Run: headless pygame with SDL's dummy video driver; simulated clock (each Clock.tick advances the game by its frame time, no real sleeping); random seed 0; keys injected as events and as key.get_pressed() state; no mouse input; restart key R tapped at the start of phases 3 and 4.
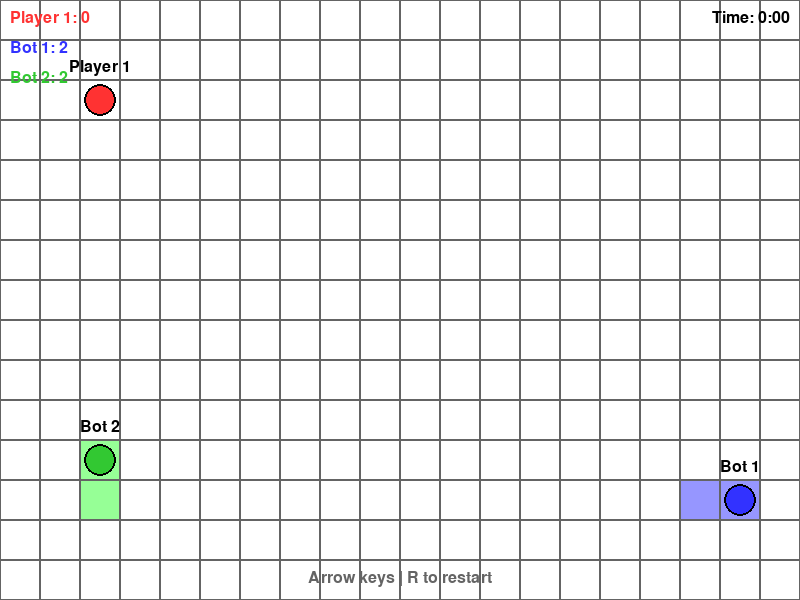
Frame 1 of 4 · flips 1–60 · no input
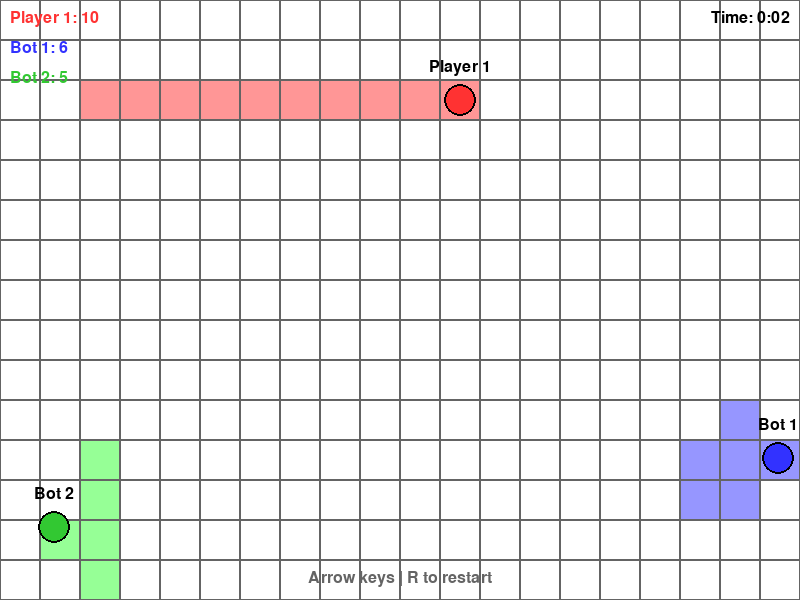
Frame 2 of 4 · flips 61–180 · tapped SPACE, RETURN · held RIGHT (→), D
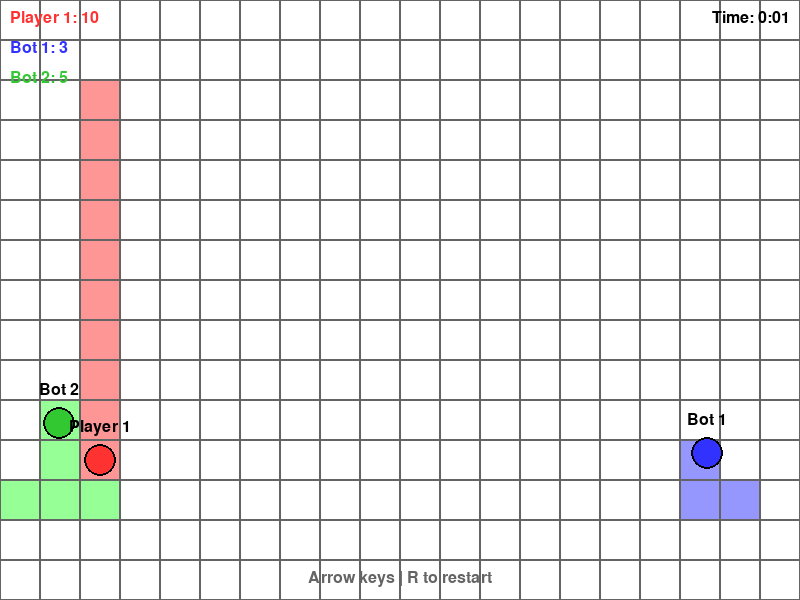
Frame 3 of 4 · flips 181–300 · tapped R · held DOWN (↓), S
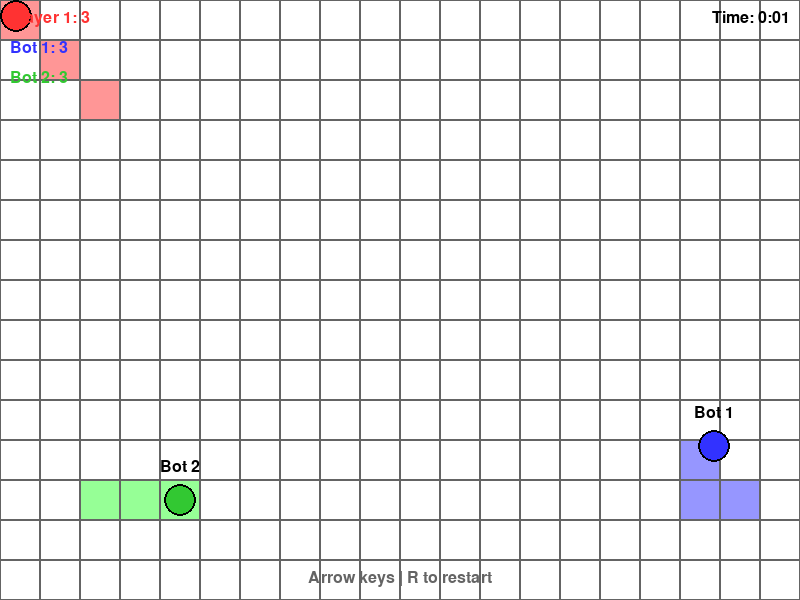
Frame 4 of 4 · flips 301–420 · tapped R · held LEFT (←), A, UP (↑), W

The pygame program that drew these frames:

import pygame
import random
import math

# === התחלת pygame ===
pygame.init()

# === קבועים ===
WIDTH, HEIGHT = 800, 600
TILE_SIZE = 40
COLS = WIDTH // TILE_SIZE
ROWS = HEIGHT // TILE_SIZE
FPS = 60

# צבעים
WHITE = (255, 255, 255)
BLACK = (0, 0, 0)
RED = (255, 50, 50)
BLUE = (50, 50, 255)
GREEN = (50, 200, 50)
GRAY = (200, 200, 200)
YELLOW = (255, 255, 0)
DARK_GRAY = (100, 100, 100)

# === מסך ===
screen = pygame.display.set_mode((WIDTH, HEIGHT))
pygame.display.set_caption("Hide and Paint - Python Edition")
clock = pygame.time.Clock()
font = pygame.font.SysFont("Arial", 24)
big_font = pygame.font.SysFont("Arial", 48)

# === מחלקות ===
class Player:
    def __init__(self, x, y, color, name):
        self.x = x
        self.y = y
        self.color = color
        self.name = name
        self.speed = 3
        self.radius = TILE_SIZE // 2 - 4
        self.painted_tiles = set()

    def move(self, dx, dy):
        new_x = self.x + dx * self.speed
        new_y = self.y + dy * self.speed
        new_x = max(self.radius, min(WIDTH - self.radius, new_x))
        new_y = max(self.radius, min(HEIGHT - self.radius, new_y))
        
        for other in players:
            if other != self:
                dist = math.hypot(new_x - other.x, new_y - other.y)
                if dist < self.radius + other.radius:
                    return

        self.x = new_x
        self.y = new_y
        
        tile_x = int(self.x // TILE_SIZE)
        tile_y = int(self.y // TILE_SIZE)
        if 0 <= tile_x < COLS and 0 <= tile_y < ROWS:
            self.painted_tiles.add((tile_x, tile_y))
            painted_map[tile_y][tile_x] = self

    def draw(self, surface):
        pygame.draw.circle(surface, self.color, (int(self.x), int(self.y)), self.radius)
        pygame.draw.circle(surface, BLACK, (int(self.x), int(self.y)), self.radius, 2)
        name_text = font.render(self.name, True, BLACK)
        surface.blit(name_text, (self.x - name_text.get_width() // 2, self.y - self.radius - 25))

    def get_score(self):
        return len(self.painted_tiles)


class Bot:
    def __init__(self, x, y, color, name, difficulty="medium"):
        self.x = x
        self.y = y
        self.color = color
        self.name = name
        self.speed = 2.5
        self.radius = TILE_SIZE // 2 - 4
        self.painted_tiles = set()
        self.difficulty = difficulty
        self.target_x = x
        self.target_y = y
        self.change_target_timer = 0

    def update(self):
        self.change_target_timer += 1
        if self.change_target_timer > random.randint(30, 90):
            unpainted = []
            for r in range(ROWS):
                for c in range(COLS):
                    if painted_map[r][c] is None:
                        dist = math.hypot(c * TILE_SIZE + TILE_SIZE // 2 - self.x,
                                          r * TILE_SIZE + TILE_SIZE // 2 - self.y)
                        unpainted.append((dist, c, r))
            if unpainted:
                unpainted.sort()
                if self.difficulty == "easy":
                    target = random.choice(unpainted[:10])
                elif self.difficulty == "medium":
                    target = unpainted[min(3, len(unpainted) - 1)]
                else:
                    target = unpainted[0]
                self.target_x = target[1] * TILE_SIZE + TILE_SIZE // 2
                self.target_y = target[2] * TILE_SIZE + TILE_SIZE // 2
            self.change_target_timer = 0

        dx = self.target_x - self.x
        dy = self.target_y - self.y
        dist = math.hypot(dx, dy)
        if dist > 2:
            self.x += (dx / dist) * self.speed
            self.y += (dy / dist) * self.speed
        
        tile_x = int(self.x // TILE_SIZE)
        tile_y = int(self.y // TILE_SIZE)
        if 0 <= tile_x < COLS and 0 <= tile_y < ROWS:
            self.painted_tiles.add((tile_x, tile_y))
            painted_map[tile_y][tile_x] = self

    def draw(self, surface):
        pygame.draw.circle(surface, self.color, (int(self.x), int(self.y)), self.radius)
        pygame.draw.circle(surface, BLACK, (int(self.x), int(self.y)), self.radius, 2)
        name_text = font.render(self.name, True, BLACK)
        surface.blit(name_text, (self.x - name_text.get_width() // 2, self.y - self.radius - 25))

    def get_score(self):
        return len(self.painted_tiles)


# === אתחול ===
def reset_game():
    global painted_map, players, bots, game_time, game_over, winner
    painted_map = [[None for _ in range(COLS)] for _ in range(ROWS)]
    players = [Player(100, 100, RED, "Player 1")]
    bots = [
        Bot(700, 500, BLUE, "Bot 1", "medium"),
        Bot(100, 500, GREEN, "Bot 2", "easy"),
    ]
    game_time = 0
    game_over = False
    winner = None


def draw_grid():
    for r in range(ROWS):
        for c in range(COLS):
            rect = pygame.Rect(c * TILE_SIZE, r * TILE_SIZE, TILE_SIZE, TILE_SIZE)
            if painted_map[r][c] is not None:
                color = painted_map[r][c].color
                light_color = (min(255, color[0] + 100), min(255, color[1] + 100), min(255, color[2] + 100))
                pygame.draw.rect(screen, light_color, rect)
            pygame.draw.rect(screen, DARK_GRAY, rect, 1)


def draw_ui():
    y_offset = 10
    for p in players + bots:
        score_text = font.render(f"{p.name}: {p.get_score()}", True, p.color)
        screen.blit(score_text, (10, y_offset))
        y_offset += 30
    minutes = game_time // 60000
    seconds = (game_time // 1000) % 60
    timer_text = font.render(f"Time: {minutes}:{seconds:02d}", True, BLACK)
    screen.blit(timer_text, (WIDTH - timer_text.get_width() - 10, 10))
    inst_text = font.render("Arrow keys | R to restart", True, DARK_GRAY)
    screen.blit(inst_text, (WIDTH // 2 - inst_text.get_width() // 2, HEIGHT - 30))


def show_winner():
    overlay = pygame.Surface((WIDTH, HEIGHT))
    overlay.set_alpha(180)
    overlay.fill(BLACK)
    screen.blit(overlay, (0, 0))
    wc = winner.color if winner else WHITE
    wn = winner.name if winner else "Tie!"
    win_text = big_font.render(f"{wn} Wins!", True, wc)
    screen.blit(win_text, (WIDTH // 2 - win_text.get_width() // 2, HEIGHT // 2 - 60))
    y_offset = HEIGHT // 2 + 10
    for e in sorted(players + bots, key=lambda x: x.get_score(), reverse=True):
        sl = font.render(f"{e.name}: {e.get_score()}", True, e.color)
        screen.blit(sl, (WIDTH // 2 - sl.get_width() // 2, y_offset))
        y_offset += 30


# === לולאה ראשית ===
reset_game()
running = True
while running:
    dt = clock.tick(FPS)
    game_time += dt
    for event in pygame.event.get():
        if event.type == pygame.QUIT:
            running = False
        if event.type == pygame.KEYDOWN and event.key == pygame.K_r:
            reset_game()

    if not game_over:
        keys = pygame.key.get_pressed()
        dx = dy = 0
        if keys[pygame.K_LEFT]: dx -= 1
        if keys[pygame.K_RIGHT]: dx += 1
        if keys[pygame.K_UP]: dy -= 1
        if keys[pygame.K_DOWN]: dy += 1
        if dx or dy:
            players[0].move(dx, dy)
        for bot in bots:
            bot.update()
        painted = sum(1 for r in range(ROWS) for c in range(COLS) if painted_map[r][c] is not None)
        if painted >= COLS * ROWS * 0.8 or game_time > 180000:
            game_over = True
            all_e = sorted(players + bots, key=lambda e: e.get_score(), reverse=True)
            winner = all_e[0] if all_e[0].get_score() > all_e[1].get_score() else None

    screen.fill(WHITE)
    draw_grid()
    for bot in bots:
        bot.draw(screen)
    for player in players:
        player.draw(screen)
    draw_ui()
    if game_over:
        show_winner()
    pygame.display.flip()

pygame.quit()
